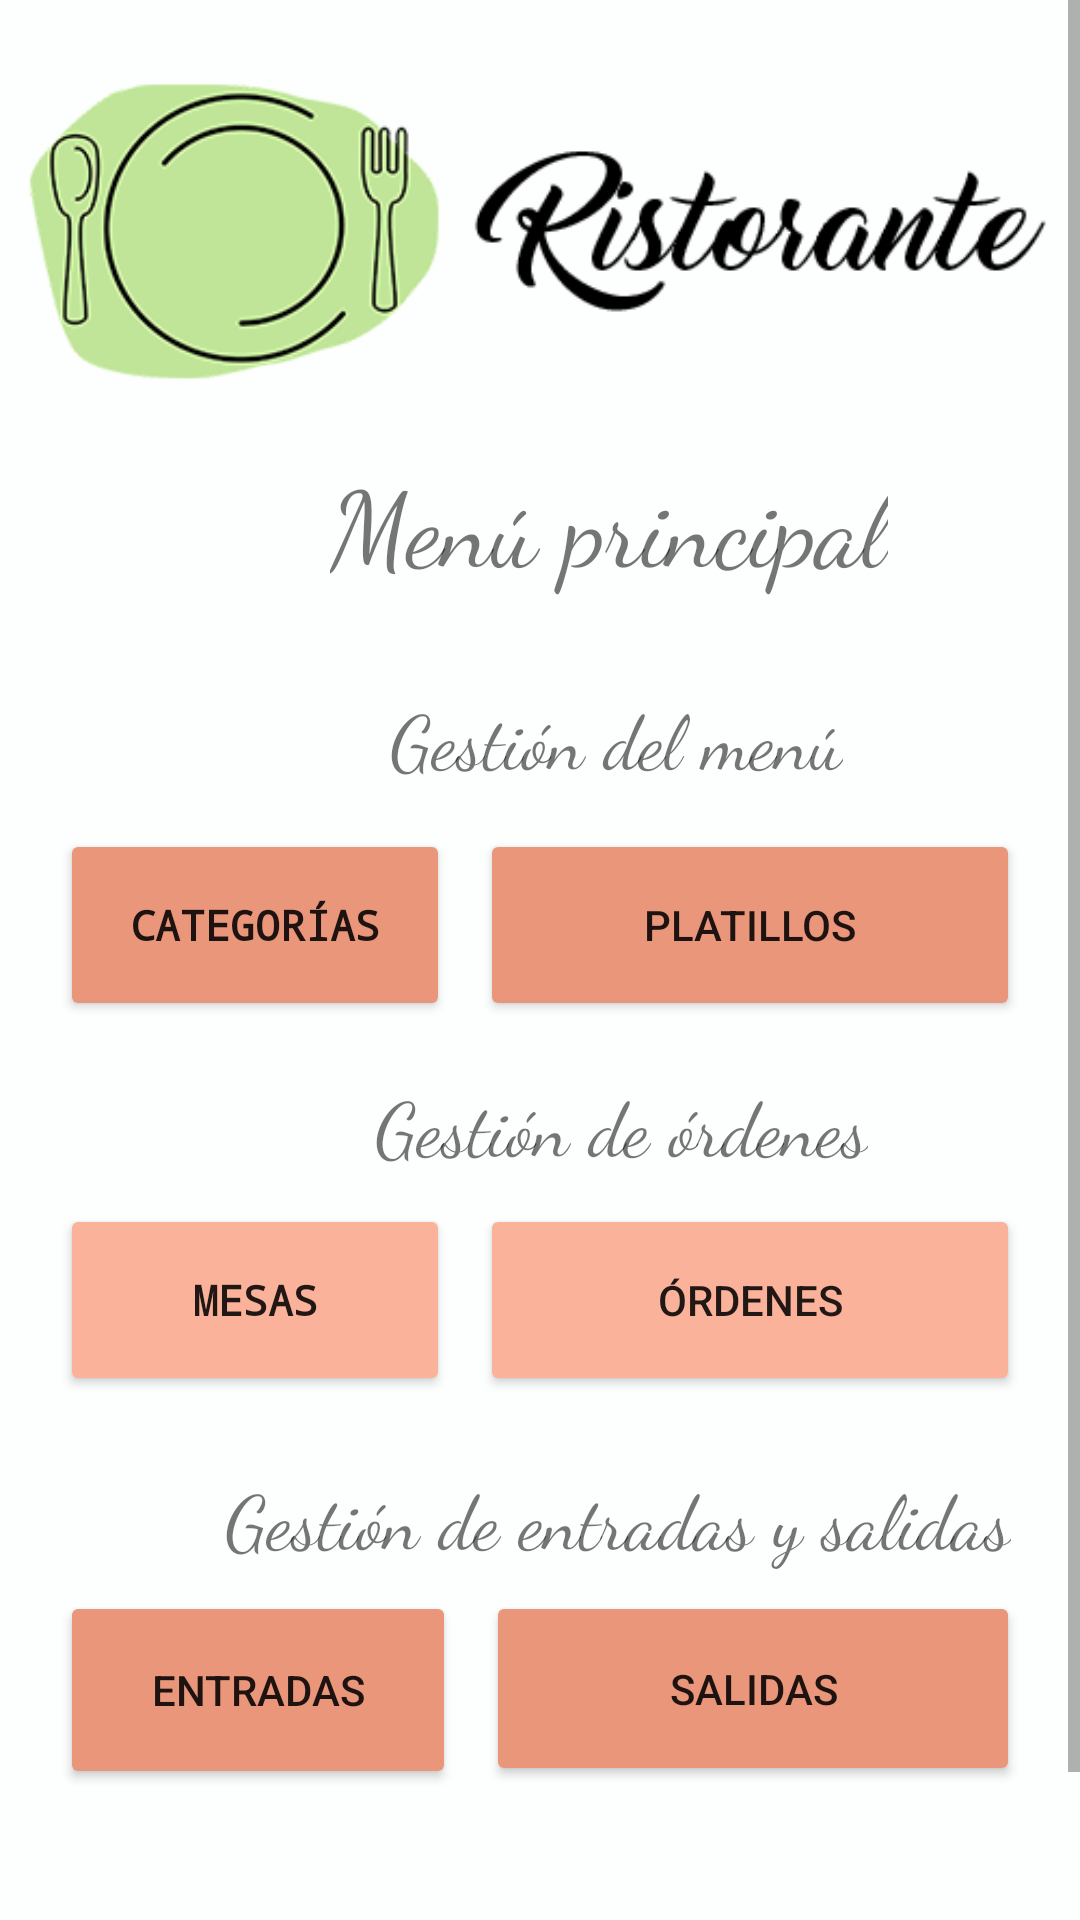

The Android layout XML behind this screen, and the referenced resources:
<!-- AndroidManifest.xml: application theme Theme.Ristorante.NoActionBar -->
<!-- res/layout/activity_main_admin.xml -->
<?xml version="1.0" encoding="utf-8"?>
<ScrollView xmlns:android="http://schemas.android.com/apk/res/android"
    android:id="@+id/ScrollView01"
    android:layout_width="match_parent"
    android:layout_height="match_parent"
    android:fillViewport="true">

    <RelativeLayout xmlns:app="http://schemas.android.com/apk/res-auto"
        xmlns:tools="http://schemas.android.com/tools"
        android:layout_width="match_parent"
        android:layout_height="match_parent"
        android:background="#FDFEFE"
        android:focusable="auto"
        android:orientation="vertical"
        tools:context=".view.MainMenuActivity">

        <ImageView
            android:id="@+id/logo"
            android:layout_width="392dp"
            android:layout_height="wrap_content"
            app:srcCompat="@drawable/logo" />

        <TextView
            android:id="@+id/subtitle"
            android:layout_width="wrap_content"
            android:layout_height="wrap_content"
            android:layout_below="@id/logo"
            android:layout_gravity="center_horizontal"
            android:fontFamily="cursive"
            android:text="Menú principal"
            android:textSize="35dp"
            android:translationX="110dp" />

        <Button
            android:id="@+id/outs"
            android:layout_width="178dp"
            android:layout_height="65dp"
            android:layout_below="@id/bills"
            android:layout_alignParentRight="true"
            android:layout_gravity="center_horizontal"
            android:layout_marginTop="65dp"
            android:layout_marginRight="20dp"
            android:backgroundTint="#E9967A"
            android:ems="20"
            android:onClick="eventShowOut"
            android:text="Salidas" />

        <Button
            android:id="@+id/menus"
            android:layout_width="180dp"
            android:layout_height="64dp"
            android:layout_below="@id/subtitle2"
            android:layout_alignParentRight="true"
            android:layout_gravity="center_horizontal"
            android:layout_marginTop="13dp"
            android:layout_marginRight="20dp"
            android:backgroundTint="#E9967A"
            android:ems="20"
            android:onClick="eventManageMenu"
            android:text="Platillos" />

        <Button
            android:id="@+id/categories"
            android:layout_width="180dp"
            android:layout_height="64dp"
            android:layout_below="@id/subtitle2"
            android:layout_alignParentLeft="true"
            android:layout_gravity="center_horizontal"
            android:layout_marginLeft="20dp"
            android:layout_marginTop="13dp"
            android:layout_marginRight="10dp"
            android:layout_toLeftOf="@+id/menus"
            android:backgroundTint="#E9967A"
            android:ems="20"
            android:fontFamily="monospace"
            android:onClick="eventManageCategories"
            android:singleLine="true"
            android:text="Categorías"
            android:textStyle="bold" />

        <Button
            android:id="@+id/dts"
            android:layout_width="180dp"
            android:layout_height="64dp"
            android:layout_below="@id/subtitle2"
            android:layout_alignParentLeft="true"
            android:layout_gravity="center_horizontal"
            android:layout_marginLeft="20dp"
            android:layout_marginTop="138dp"
            android:layout_marginRight="10dp"
            android:layout_toLeftOf="@+id/menus"
            android:backgroundTint="#FAB39A"
            android:ems="20"
            android:fontFamily="monospace"
            android:onClick="eventManageDinningTables"
            android:singleLine="true"
            android:text="Mesas"
            android:textStyle="bold" />

        <TextView
            android:id="@+id/subtitle3"
            android:layout_width="wrap_content"
            android:layout_height="wrap_content"
            android:layout_below="@id/subtitle"
            android:layout_gravity="center_horizontal"
            android:layout_marginTop="159dp"
            android:fontFamily="cursive"
            android:text="Gestión de órdenes"
            android:textSize="25dp"
            android:translationX="125dp" />

        <Button
            android:id="@+id/bills"
            android:layout_width="180dp"
            android:layout_height="64dp"
            android:layout_below="@id/subtitle2"
            android:layout_alignParentRight="true"
            android:layout_gravity="center_horizontal"
            android:layout_marginTop="138dp"
            android:layout_marginRight="20dp"
            android:backgroundTint="#FAB39A"
            android:ems="20"
            android:onClick="eventManageBills"
            android:text="Órdenes" />

        <TextView
            android:id="@+id/subtitle4"
            android:layout_width="wrap_content"
            android:layout_height="wrap_content"
            android:layout_below="@id/subtitle"
            android:layout_gravity="center_horizontal"
            android:layout_marginTop="290dp"
            android:fontFamily="cursive"
            android:text="Gestión de entradas y salidas"
            android:textSize="25dp"
            android:translationX="75dp" />

        <Button
            android:id="@+id/ins"
            android:layout_width="180dp"
            android:layout_height="66dp"
            android:layout_below="@id/dts"
            android:layout_alignParentLeft="true"
            android:layout_gravity="center_horizontal"
            android:layout_marginLeft="20dp"
            android:layout_marginTop="65dp"
            android:layout_marginRight="10dp"
            android:layout_toLeftOf="@+id/outs"
            android:backgroundTint="#E9967A"
            android:ems="20"
            android:onClick="eventShowIn"
            android:text="Entradas" />

        <Button
            android:id="@+id/logout"
            android:layout_width="369dp"
            android:layout_height="58dp"
            android:layout_below="@id/subtitle4"
            android:layout_gravity="center_horizontal"
            android:layout_marginLeft="20dp"
            android:layout_marginTop="112dp"
            android:layout_marginRight="20dp"
            android:backgroundTint="#999999"
            android:ems="20"
            android:onClick="logout"
            android:text="Cerrar sesión" />

        <TextView
            android:id="@+id/subtitle2"
            android:layout_width="wrap_content"
            android:layout_height="wrap_content"
            android:layout_below="@id/subtitle"
            android:layout_gravity="center_horizontal"
            android:layout_marginTop="30dp"
            android:fontFamily="cursive"
            android:text="Gestión del menú"
            android:textSize="25dp"
            android:translationX="130dp" />

    </RelativeLayout>
</ScrollView>
<!-- resources referenced by this layout -->
<resources>
  <!-- drawable logo: png bitmap (drawable, 30300 bytes) -->
  <style name="Theme.Ristorante.NoActionBar">
          <item name="windowActionBar">false</item>
          <item name="windowNoTitle">true</item>
      </style>
</resources>
